Run: headless pygame with SDL's dummy video driver; simulated clock (each Clock.tick advances the game by its frame time, no real sleeping); random seed 0; keys injected as events and as key.get_pressed() state; no mouse input.
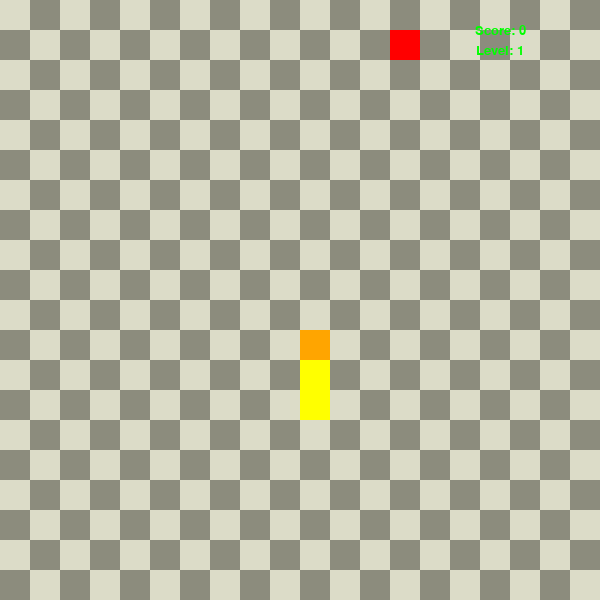
Frame 1 of 4 · flips 1–60 · no input
Frame 2 of 4 · flips 61–180 · tapped SPACE, RETURN · held RIGHT (→), D · screen unchanged from frame 1, image omitted
Frame 3 of 4 · flips 181–300 · held DOWN (↓), S · screen unchanged from frame 2, image omitted
Frame 4 of 4 · flips 301–420 · held LEFT (←), A, UP (↑), W · screen unchanged from frame 3, image omitted

The pygame program that drew these frames:

import pygame
import random
from pygame.math import Vector2
import time

# Initialize pygame
pygame.init()

# Set screen dimensions
WIDTH = 600
HEIGHT = 600
screen = pygame.display.set_mode((WIDTH, HEIGHT))

clock = pygame.time.Clock()
FPS = 60
running = True

# cell size for the grid
CELL = 30

# Colors
colorRED = (255, 0, 0)
colorYELLOW = (255, 255, 0)
colorORANGE = (255, 165, 0)
colorGREED1 =  (220, 220, 200)
colorGREED2 = (140, 140, 125)


# Game over text
font1 = pygame.font.SysFont("Verdana", 60)
game_over_im = font1.render("GAME OVER", True, "black")
game_over_rect = game_over_im.get_rect(center = (WIDTH // 2, HEIGHT // 2))


# Score and Level counter
score = 0
font2 = pygame.font.SysFont("Verdana", 20)
score_counter = font2.render(f"Score: {score}", True, "green")
score_counter_rect = score_counter.get_rect(center = (WIDTH - 100, 30))

level = 1
font3 = pygame.font.SysFont("Verdana", 20)
level_counter = font3.render(f"Level: {level}", True, "green")
level_counter_rect = level_counter.get_rect(center = (WIDTH - 100, 50))


# Function to draw the chessboard grid
def draw_grid_chess():
    colors = [colorGREED1, colorGREED2]
    for i in range(HEIGHT // CELL):
        for j in range(WIDTH // CELL):
            pygame.draw.rect(screen, colors[(i + j) % 2], (i * CELL, j * CELL, CELL, CELL))


# Fruit class to represent food for the snake
class Fruit:
    def __init__(self):
        self.pos = Vector2(-1, -1)
    def draw(self):
        # drawing a fruit
        fruit_rect = pygame.Rect(int(self.pos.x * CELL,), int(self.pos.y * CELL), CELL, CELL)
        pygame.draw.rect(screen, colorRED, fruit_rect)
    
    def randomize(self, snake_body):
        self.weight = random.randrange(100, 500, 100)
        self.spawn_time = pygame.time.get_ticks() # Store spawn time
        self.despawn_time = self.spawn_time + 7000 # Dissapear after 7 sec
         # Generate a random position for the fruit so it won't appear on the body of the snake
        while True:
            self.x = random.randint(0, WIDTH // CELL - 1)
            self.y = random.randint(0, HEIGHT // CELL - 1)
            self.pos = Vector2(self.x, self.y)

            if self.pos not in snake_body:
                break


# Snake class to move and draw it
class Snake:
    def __init__(self):
        self.body = [Vector2(10, 11), Vector2(10, 12), Vector2(10,13)]
        self.direction = Vector2(1, 0)
        self.new_block = False

    def move(self):
        if self.new_block: # Add a new block if the snake has eaten a fruit
            body_copy = self.body[:]
            body_copy.insert(0, body_copy[0] + self.direction)
            self.body = body_copy[:]
            self.new_block = False

        # Move the snake by shifting positions
        body_copy = self.body[:-1]
        body_copy.insert(0, body_copy[0] + self.direction)
        self.body = body_copy[:]

    def draw(self):
        # Draw the snake's head
        head = self.body[0]
        pygame.draw.rect(screen, colorORANGE, (int(head.x * CELL), int(head.y * CELL), CELL, CELL))
        # Draw the snake's body
        for block in self.body[1:]:
            x_pos = int(block.x * CELL)
            y_pos = int(block.y * CELL)
            pygame.draw.rect(screen, colorYELLOW, (x_pos, y_pos, CELL, CELL))

    
# Game speed to make it harder
speed = 150
SCREEN_UPDATE = pygame.USEREVENT
pygame.time.set_timer(SCREEN_UPDATE, speed)


# Main game logic
class Main():
    def __init__(self):
        self.snake = Snake()
        self.fruit = Fruit()
        self.fruit.randomize(self.snake.body)
    
    def update(self):
        self.snake.move()
        self.check_collision()
        self.check_fail()

    def draw_elements(self):
        self.snake.draw()
        self.fruit.draw()

    def check_respawn_time(self): # Check the current time with the stored spawn time
        if pygame.time.get_ticks() > self.fruit.despawn_time:
            self.fruit.randomize(self.snake.body)


    # Check if the snake eats the fruit
    def check_collision(self):
        global score, level, speed
        head = self.snake.body[0]
        if head == self.fruit.pos:
            self.fruit.randomize(self.snake.body)
            self.snake.new_block = True
            # Increase score
            score += self.fruit.weight
            if score % 300 == 0:
                # Increase level and adjust speed
                level += 1
                if speed >= 50:
                    speed -= 10
                pygame.time.set_timer(SCREEN_UPDATE, speed)
            
    
    def check_fail(self):
        #1 Check if the snake collides with the wall
        if not 0 <= self.snake.body[0].x < WIDTH // CELL or not 0 <= self.snake.body[0].y < HEIGHT // CELL:
            self.game_over()
        #2 Check if the snake collides with itself
        for block in self.snake.body[1:]:
            if block == self.snake.body[0]:
                self.game_over()

    def game_over(self):
        global running
        running = False

        screen.fill("red")
        screen.blit(game_over_im, game_over_rect)
        pygame.display.flip()

        time.sleep(3)

        


main_game = Main()
fruit = Fruit()

while running:
    for event in pygame.event.get():
        if event.type == pygame.QUIT:
            running = False
        if event.type == SCREEN_UPDATE:
            main_game.update()
        if event.type == pygame.KEYDOWN:  # moving the snake
            if event.key == pygame.K_UP and main_game.snake.direction.y == 0:
                main_game.snake.direction = Vector2(0, -1)
            if event.key == pygame.K_DOWN and main_game.snake.direction.y == 0:
                main_game.snake.direction = Vector2(0, 1)
            if event.key == pygame.K_LEFT and main_game.snake.direction.x == 0:
                main_game.snake.direction = Vector2(-1, 0)
            if event.key == pygame.K_RIGHT and main_game.snake.direction.x == 0:
                main_game.snake.direction = Vector2(1, 0)
    

    # Draw the game elements
    draw_grid_chess()
    main_game.draw_elements()
    main_game.check_respawn_time()


    # Display score and level
    score_counter = font2.render(f"Score: {score}", True, "green")
    score_counter_rect = score_counter.get_rect(center = (WIDTH - 100, 30)) 
    screen.blit(score_counter, score_counter_rect)

    level_counter = font3.render(f"Level: {level}", True, "green")
    level_counter_rect = level_counter.get_rect(center = (WIDTH - 100, 50))
    screen.blit(level_counter, level_counter_rect)


    pygame.display.flip()
    clock.tick(FPS)
